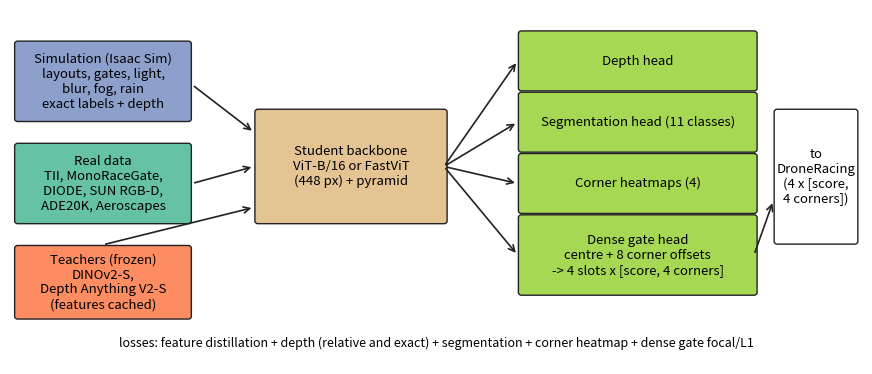
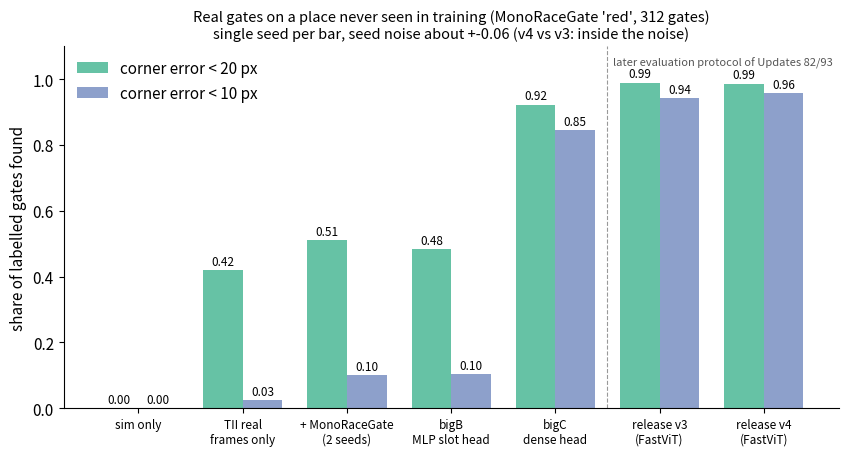
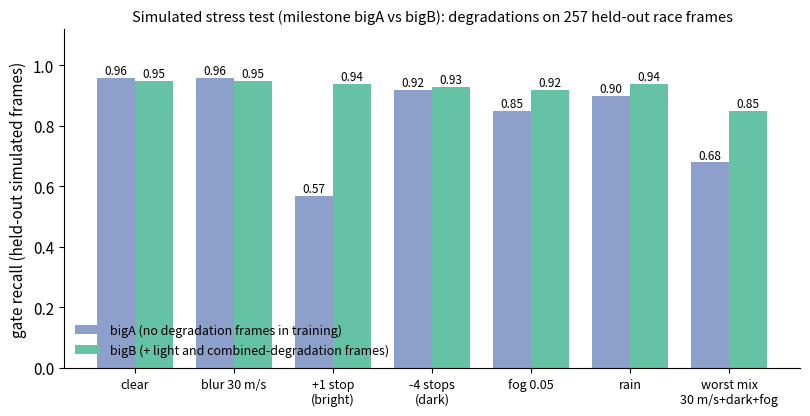
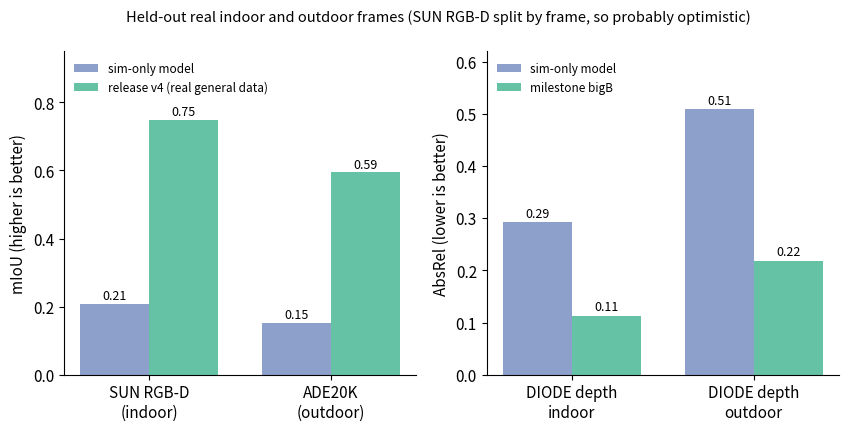
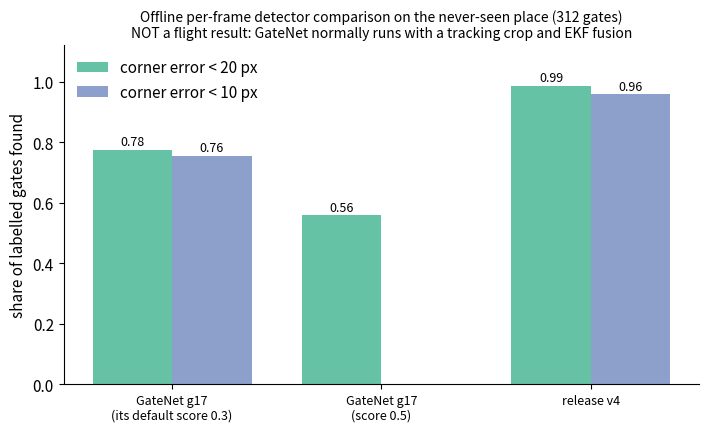

Write Python code to recreate these figures, in order.
"""Figures for the README (architecture block diagram, plots/sonuc_1..3.png). All numbers come from docs/experiment-log.md (Updates 35-43); this script only draws them.
Usage: python scripts/make_readme_figures.py   (matplotlib only)"""
import os
import matplotlib; matplotlib.use("Agg")
import matplotlib.pyplot as plt
from matplotlib.patches import FancyBboxPatch
os.makedirs("plots", exist_ok=True); os.makedirs("assets", exist_ok=True)
C = {"sim": "#8da0cb", "real": "#66c2a5", "teach": "#fc8d62", "stud": "#e5c494", "head": "#a6d854", "ink": "#222222"}
plt.rcParams.update({"font.size": 11, "axes.spines.top": False, "axes.spines.right": False})

# ---- architecture
fig, ax = plt.subplots(figsize=(11, 4.6)); ax.axis("off"); ax.set_xlim(0, 11); ax.set_ylim(-0.6, 4.6)
def box(x, y, w, h, t, col):
    ax.add_patch(FancyBboxPatch((x, y), w, h, boxstyle="round,pad=0.04", fc=col, ec=C["ink"], lw=1)); ax.text(x + w / 2, y + h / 2, t, ha="center", va="center", fontsize=9.5)
def arrow(x0, y0, x1, y1): ax.annotate("", xy=(x1, y1), xytext=(x0, y0), arrowprops=dict(arrowstyle="->", color=C["ink"], lw=1.2))
box(0.1, 3.0, 2.2, 1.1, "Simulation (Isaac Sim)\nlayouts, gates, light,\nblur, fog, rain\nexact labels + depth", C["sim"])
box(0.1, 1.5, 2.2, 1.1, "Real data\nTII, MonoRaceGate,\nDIODE, SUN RGB-D,\nADE20K, Aeroscapes", C["real"])
box(0.1, 0.1, 2.2, 1.0, "Teachers (frozen)\nDINOv2-S,\nDepth Anything V2-S\n(features cached)", C["teach"])
box(3.2, 1.5, 2.4, 1.6, "Student backbone\nViT-B/16 or FastViT\n(448 px) + pyramid", C["stud"])
box(6.6, 3.45, 3.0, 0.8, "Depth head", C["head"]); box(6.6, 2.55, 3.0, 0.8, "Segmentation head (11 classes)", C["head"])
box(6.6, 1.65, 3.0, 0.8, "Corner heatmaps (4)", C["head"]); box(6.6, 0.45, 3.0, 1.1, "Dense gate head\ncentre + 8 corner offsets\n-> 4 slots x [score, 4 corners]", C["head"])
box(9.9, 1.2, 1.0, 1.9, "to\nDroneRacing\n(4 x [score,\n4 corners])", "#ffffff")
for y in (3.85, 2.95, 2.05, 1.0): arrow(5.6, 2.3, 6.55, y)
arrow(9.6, 1.0, 9.85, 1.8); arrow(2.35, 3.5, 3.15, 2.8); arrow(2.35, 2.05, 3.15, 2.3); arrow(1.2, 1.15, 3.15, 1.7)
ax.text(5.5, -0.35, "losses: feature distillation + depth (relative and exact) + segmentation + corner heatmap + dense gate focal/L1", ha="center", fontsize=9, style="italic")
fig.savefig("assets/architecture.png", dpi=150, bbox_inches="tight"); plt.close(fig)

# ---- result 1: real gates on a place never seen (milestones; docs/experiment-log.md Updates 35-43, 82, 93)
names = ["sim only", "TII real\nframes only", "+ MonoRaceGate\n(2 seeds)", "bigB\nMLP slot head", "bigC\ndense head", "release v3\n(FastViT)", "release v4\n(FastViT)"]
p10 = [0.00, 0.026, 0.10, 0.103, 0.846, 0.942, 0.958]; p20 = [0.00, 0.420, 0.51, 0.484, 0.923, 0.990, 0.987]
fig, ax = plt.subplots(figsize=(10, 4.7)); x = range(len(names)); w = 0.38
b1 = ax.bar([i - w / 2 for i in x], p20, w, color=C["real"], label="corner error < 20 px"); b2 = ax.bar([i + w / 2 for i in x], p10, w, color=C["sim"], label="corner error < 10 px")
for b in list(b1) + list(b2): ax.text(b.get_x() + b.get_width() / 2, b.get_height() + 0.015, f"{b.get_height():.2f}", ha="center", fontsize=8.5)
ax.axvline(4.5, color="#999999", lw=0.8, ls="--"); ax.text(4.55, 1.04, "later evaluation protocol of Updates 82/93", fontsize=8, color="#555555")
ax.set_xticks(list(x)); ax.set_xticklabels(names, fontsize=8.5); ax.set_ylim(0, 1.1); ax.set_ylabel("share of labelled gates found"); ax.legend(frameon=False, loc="upper left")
ax.set_title("Real gates on a place never seen in training (MonoRaceGate 'red', 312 gates)\nsingle seed per bar, seed noise about +-0.06 (v4 vs v3: inside the noise)", fontsize=10.5)
fig.savefig("plots/sonuc_1.png", dpi=150, bbox_inches="tight"); plt.close(fig)

# ---- result 2: simulated stress test, gate recall (bigA vs bigB milestone)
conds = ["clear", "blur 30 m/s", "+1 stop\n(bright)", "-4 stops\n(dark)", "fog 0.05", "rain", "worst mix\n30 m/s+dark+fog"]
a = [0.96, 0.96, 0.57, 0.92, 0.85, 0.90, 0.68]; b = [0.95, 0.95, 0.94, 0.93, 0.92, 0.94, 0.85]
fig, ax = plt.subplots(figsize=(9.5, 4.4)); x = range(len(conds)); w = 0.38
ax.bar([i - w / 2 for i in x], a, w, color=C["sim"], label="bigA (no degradation frames in training)"); ax.bar([i + w / 2 for i in x], b, w, color=C["real"], label="bigB (+ light and combined-degradation frames)")
for i, (u, v) in enumerate(zip(a, b)): ax.text(i - w / 2, u + 0.012, f"{u:.2f}", ha="center", fontsize=8.5); ax.text(i + w / 2, v + 0.012, f"{v:.2f}", ha="center", fontsize=8.5)
ax.set_xticks(list(x)); ax.set_xticklabels(conds, fontsize=9); ax.set_ylim(0, 1.12); ax.set_ylabel("gate recall (held-out simulated frames)"); ax.legend(frameon=False, loc="lower left", fontsize=9)
ax.set_title("Simulated stress test (milestone bigA vs bigB): degradations on 257 held-out race frames", fontsize=10.5)
fig.savefig("plots/sonuc_2.png", dpi=150, bbox_inches="tight"); plt.close(fig)

# ---- result 3: general real held-out sets (segmentation: sim-only vs release v4; depth: sim-only vs milestone bigB)
fig, (a1, a2) = plt.subplots(1, 2, figsize=(10, 4.2))
n1 = ["SUN RGB-D\n(indoor)", "ADE20K\n(outdoor)"]; s0 = [0.209, 0.153]; s1 = [0.749, 0.595]; x = range(2); w = 0.38
a1.bar([i - w / 2 for i in x], s0, w, color=C["sim"], label="sim-only model"); a1.bar([i + w / 2 for i in x], s1, w, color=C["real"], label="release v4 (real general data)")
for i in x: a1.text(i - w / 2, s0[i] + 0.012, f"{s0[i]:.2f}", ha="center", fontsize=9); a1.text(i + w / 2, s1[i] + 0.012, f"{s1[i]:.2f}", ha="center", fontsize=9)
a1.set_xticks(list(x)); a1.set_xticklabels(n1); a1.set_ylim(0, 0.95); a1.set_ylabel("mIoU (higher is better)"); a1.legend(frameon=False, fontsize=8.5, loc="upper left")
n2 = ["DIODE depth\nindoor", "DIODE depth\noutdoor"]; d0 = [0.292, 0.509]; d1 = [0.113, 0.218]
a2.bar([i - w / 2 for i in x], d0, w, color=C["sim"], label="sim-only model"); a2.bar([i + w / 2 for i in x], d1, w, color=C["real"], label="milestone bigB")
for i in x: a2.text(i - w / 2, d0[i] + 0.01, f"{d0[i]:.2f}", ha="center", fontsize=9); a2.text(i + w / 2, d1[i] + 0.01, f"{d1[i]:.2f}", ha="center", fontsize=9)
a2.set_xticks(list(x)); a2.set_xticklabels(n2); a2.set_ylim(0, 0.62); a2.set_ylabel("AbsRel (lower is better)"); a2.legend(frameon=False, fontsize=8.5, loc="upper left")
fig.suptitle("Held-out real indoor and outdoor frames (SUN RGB-D split by frame, so probably optimistic)", fontsize=10.5)
fig.savefig("plots/sonuc_3.png", dpi=150, bbox_inches="tight"); plt.close(fig)

# ---- result 4: DroneRacing GateNet g17 vs release v4, same never-seen place, per frame (Update 99)
fig, ax = plt.subplots(figsize=(8.2, 4.4)); labs = ["GateNet g17\n(its default score 0.3)", "GateNet g17\n(score 0.5)", "release v4"]
v20 = [0.776, 0.558, 0.987]; v10 = [0.756, None, 0.958]; w = 0.38; x = range(3)
r1 = ax.bar([i - w / 2 for i in x], v20, w, color=C["real"], label="corner error < 20 px"); r2 = ax.bar([i + w / 2 for i, v in zip(x, v10) if v is not None], [v for v in v10 if v is not None], w, color=C["sim"], label="corner error < 10 px")
for bar in list(r1) + list(r2): ax.text(bar.get_x() + bar.get_width() / 2, bar.get_height() + 0.015, f"{bar.get_height():.2f}", ha="center", fontsize=9)
ax.set_xticks(list(x)); ax.set_xticklabels(labs, fontsize=9); ax.set_ylim(0, 1.12); ax.set_ylabel("share of labelled gates found"); ax.legend(frameon=False, loc="upper left")
ax.set_title("Offline per-frame detector comparison on the never-seen place (312 gates)\nNOT a flight result: GateNet normally runs with a tracking crop and EKF fusion", fontsize=10)
fig.savefig("plots/sonuc_4.png", dpi=150, bbox_inches="tight"); plt.close(fig); print("figures written")
